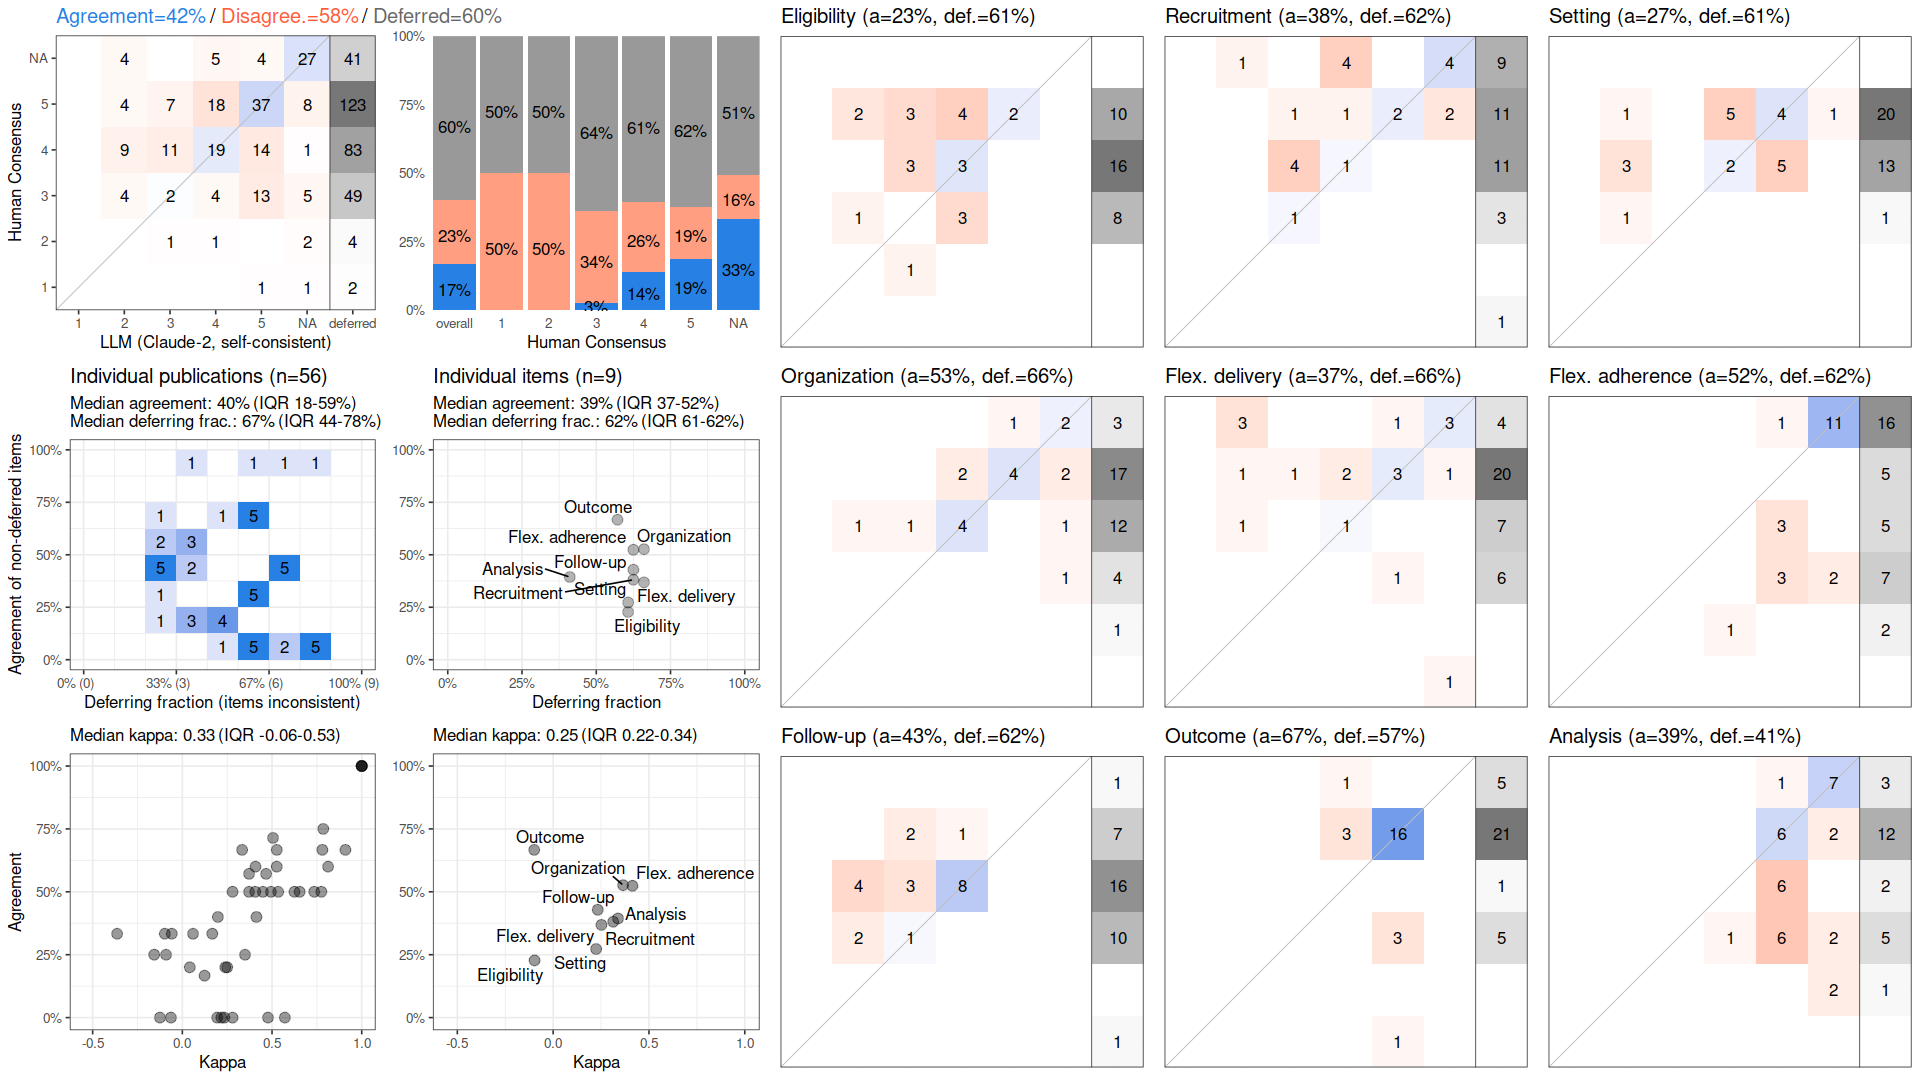

Source data for this figure (header and first rows):
, cohen_kappa_w, cohen_kappa_w_ci_low, cohen_kappa_w_ci_high, agreement, agreement_ci_low, agreement_ci_high, deferring_fraction, deferring_fraction_ci_low, deferring_fraction_ci_high
combined, 0.3125, 0.1917, 0.4229, 0.4208, 0.3503, 0.4887, 0.5992, 0.5477, 0.6507
Eligibility, -0.09701, NA, NA, 0.2273, NA, NA, 0.6071, NA, NA
Recruitment, 0.3135, NA, NA, 0.381, NA, NA, 0.625, NA, NA
Setting, 0.2243, NA, NA, 0.2727, NA, NA, 0.6071, NA, NA
Organization, 0.3652, NA, NA, 0.5263, NA, NA, 0.6607, NA, NA
Flex. delivery, 0.2518, NA, NA, 0.3684, NA, NA, 0.6607, NA, NA
Flex. adherence, 0.4139, NA, NA, 0.5238, NA, NA, 0.625, NA, NA
Follow-up, 0.2329, NA, NA, 0.4286, NA, NA, 0.625, NA, NA
Outcome, -0.09865, NA, NA, 0.6667, NA, NA, 0.5714, NA, NA
Analysis, 0.3385, NA, NA, 0.3939, NA, NA, 0.4107, NA, NA
